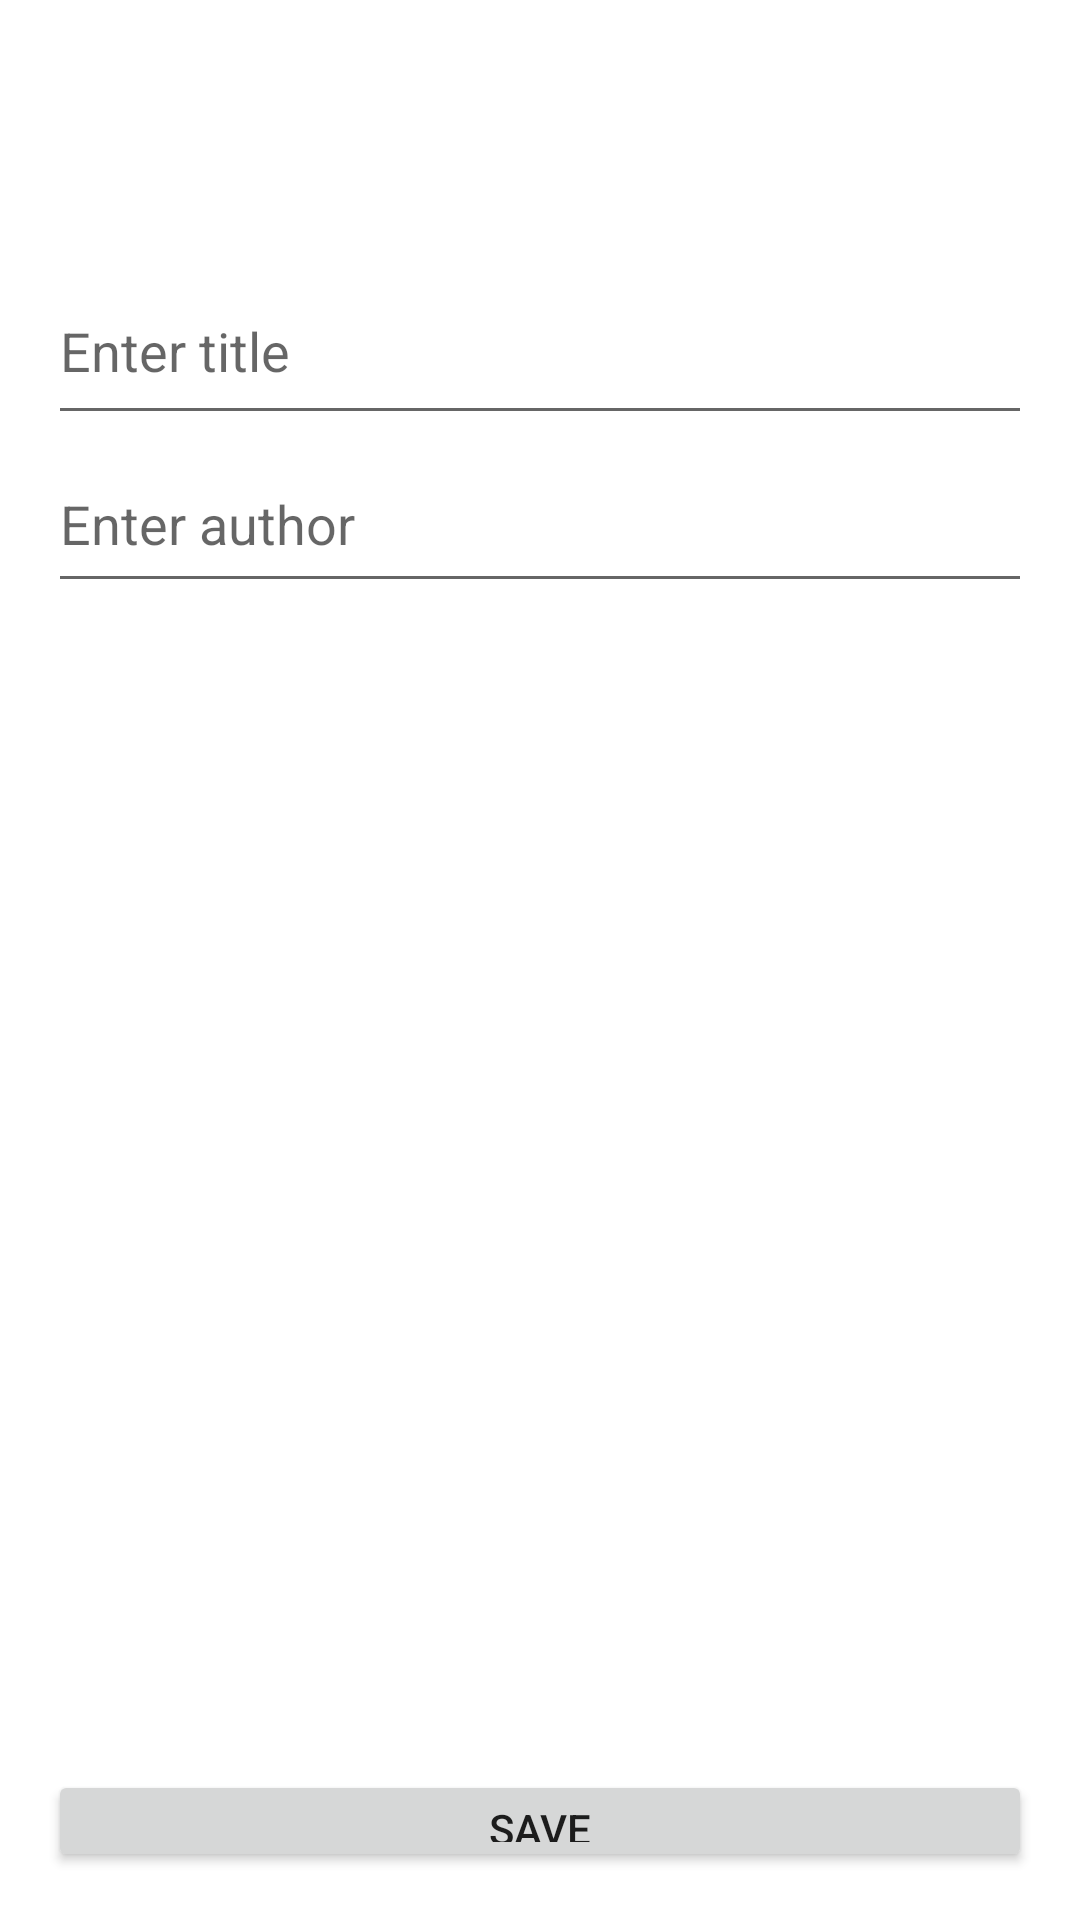

Produce the Android XML layout that renders to this screen, including the resource entries it uses.
<!-- AndroidManifest.xml: application theme Theme.MyApplication -->
<!-- res/layout/activity_edit_book.xml -->
<?xml version="1.0" encoding="utf-8"?>
<LinearLayout xmlns:android="http://schemas.android.com/apk/res/android"
    android:layout_width="match_parent"
    android:layout_height="match_parent"
    android:padding="16dp"
    android:orientation="vertical">

    <EditText
        android:id="@+id/titleEditText"
        android:layout_width="match_parent"
        android:layout_height="59dp"
        android:layout_marginTop="70dp"
        android:hint="Enter title" />

    <EditText
        android:id="@+id/authorEditText"
        android:layout_width="match_parent"
        android:layout_height="56dp"
        android:hint="Enter author" />

    <ListView
        android:id="@+id/listView"
        android:layout_width="288dp"
        android:layout_height="325dp"
        android:layout_marginStart="48dp"
        android:layout_marginTop="64dp" />

    <Button
        android:id="@+id/saveButton"
        android:layout_width="match_parent"
        android:layout_height="wrap_content"
        android:text="Save" />



</LinearLayout>
<!-- resources referenced by this layout -->
<resources>
  <style name="Theme.MyApplication" parent="Theme.MaterialComponents.DayNight.DarkActionBar">
          
          <item name="colorPrimary">@color/purple_500</item>
          <item name="colorPrimaryVariant">@color/purple_700</item>
          <item name="colorOnPrimary">@color/white</item>
          
          <item name="colorSecondary">@color/teal_200</item>
          <item name="colorSecondaryVariant">@color/teal_700</item>
          <item name="colorOnSecondary">@color/black</item>
          
          <item name="android:statusBarColor">?attr/colorPrimaryVariant</item>
          
          <item name="windowActionBar">false</item>
          <item name="windowNoTitle">true</item>
      </style>
  <!-- not gathered from this repository: default colours our renderer supplied (Android Studio template values) -->
  <color name="purple_500">#FF6200EE</color>
  <color name="purple_700">#FF3700B3</color>
  <color name="teal_200">#FF03DAC5</color>
  <color name="teal_700">#FF018786</color>
  <color name="black">#FF000000</color>
  <color name="white">#FFFFFFFF</color>
</resources>
